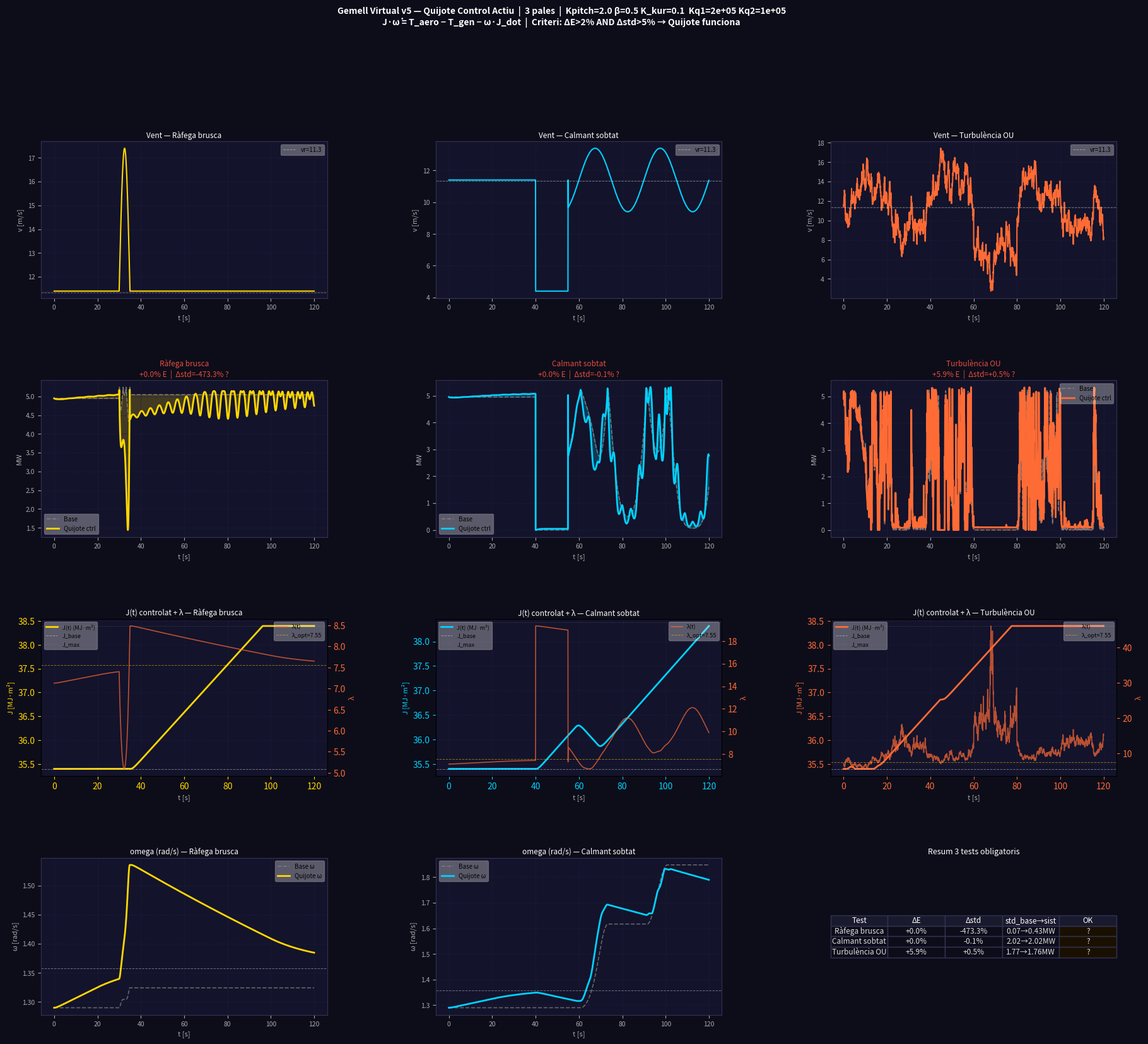

Write the Python code that produced this figure. (Note: this script raises an exception after producing the figure.)
"""
GEMELL VIRTUAL v5 — Quijote com a control actiu d'inèrcia
Víctor Manzanares Alberola — EPSA UPV Alcoi

CANVIS vs v4 (patch LeeChat):
  1. J(t) controlat per error_lambda i dω/dt (no sinusoïdal)
  2. Dinàmica omega real: J·ω̇ = T_aero - T_gen - ω·J_dot
  3. Terme -ω·J_dot implementat (ací viu Quijote)
  4. Control anticipatiu: ràfega→J↑, calmant→J↓
  5. Mesura variància P_grid (no sols mitja)
  6. Pitch asimètric: BETA suavitza 0° sense igualar 180°
  7. 3 tests obligatoris: ràfega / calmant / turbulència OU
"""
import numpy as np
import matplotlib.pyplot as plt
import matplotlib.gridspec as gridspec

np.random.seed(42)

# ============================================================
# PARÀMETRES
# ============================================================
N_PALES   = 3
KPITCH    = 2.0
BETA      = 0.5    # asimetria pitch: 0=simètric, 1=màx asimètric
K_KUR     = 0.10
RHO_FLUID = 3386.0
D_CANAL   = 0.05
V_BASE    = 11.4
DT        = 0.05

# Control Quijote
Kq1       = 2.0e5  # guany error_lambda → J_dot
Kq2       = 1.0e5  # guany amortiment  → J_dot
J_DOT_MAX = 5e4    # kg·m²/s  (límit físic actuador)
TAU_ACT   = 1.0    # s (retard actuador fluid)

# Turbina
R=63.0; P_NOM=5e6; RHO_A=1.225; Cp_max=0.45; lam_opt=7.55
A_rot=np.pi*R**2
vr=(P_NOM/(0.5*RHO_A*A_rot*Cp_max))**(1/3)
omR=lam_opt*vr/R
R_hub=5.0; R_tip=55.0
A_can=np.pi*(D_CANAL/2)**2
J_base=3.54e7

# Límits J
m_q=RHO_FLUID*A_can*(R_tip-R_hub)
dJ_max=N_PALES*m_q*(R_tip**2-R_hub**2)
J_MIN=J_base; J_MAX=J_base+dJ_max

print(f"omR={omR:.3f}rad/s | vr={vr:.2f}m/s")
print(f"J_base={J_base:.2e} | J_max={J_MAX:.2e} | ΔJ={dJ_max:.2e} ({dJ_max/J_base*100:.0f}%)")

# ============================================================
# FUNCIONS
# ============================================================
def Cp_dinamica(lam, pitch_bias=0.0):
    """
    Cp(λ, pitch) dinàmic — el pitch mou λ_opt efectiu.
    pitch_bias>0 → λ_opt efectiu es desplaça lleugerament.
    Gaussiana al voltant de λ_opt.
    """
    lam_opt_eff = lam_opt + 0.3*pitch_bias  # pitch mou λ_opt
    sigma_lam   = 2.5                        # amplada corba Cp
    Cp = Cp_max * np.exp(-((lam-lam_opt_eff)/sigma_lam)**2)
    return float(np.clip(Cp, 0.0, Cp_max))

def pitch_asimetric(theta_i, omega, dJdt):
    """
    Pitch asimètric (LeeChat + Víctor):
    - 180° (avall): pitch+ màxim
    - 0°  (amunt):  pitch- parcial (BETA controla quant)
    """
    pm_base = KPITCH*np.cos(theta_i) + 0.5*omega*np.sin(theta_i) - 0.8*dJdt
    # Asimetria: redueix la component negativa a 0°
    if pm_base < 0:
        pm_base *= (1.0 - BETA * max(0.0, -np.cos(theta_i)))
    return float(np.clip(pm_base, -8.0, 8.0))

def eta_kuramoto(K):
    if K<=0: return 0.0
    return float(np.clip(0.04*(1-((K-0.10)/0.10)**2), 0.0, 0.04))

def low_pass(x_new, x_old, tau, dt):
    alpha = dt/(tau+dt)
    return alpha*x_new + (1-alpha)*x_old

# ============================================================
# PERFILS DE VENT — 3 tests obligatoris
# ============================================================
T=120.0; steps=int(T/DT); t_vec=np.arange(steps)*DT

def gen_rafega(t_vec):
    """Test 1: ràfega brusca a t=30s"""
    v=np.full(len(t_vec), V_BASE)
    for i,t in enumerate(t_vec):
        v[i]=V_BASE
        if 30<t<35: v[i]+=6.0*np.sin(np.pi*(t-30)/5)   # ràfega brusca 6m/s
        v[i]=max(3.0,v[i])
    return v

def gen_calmant(t_vec):
    """Test 2: calmant sobtat a t=40s"""
    v=np.full(len(t_vec), V_BASE)
    for i,t in enumerate(t_vec):
        v[i]=V_BASE
        if 40<t<55: v[i]=max(3.0,V_BASE-7.0)            # caiguda -7m/s brusca
        if t>55:    v[i]=V_BASE+2.0*np.sin(2*np.pi*t/30) # recuperació
        v[i]=max(3.0,v[i])
    return v

def gen_turbulencia(t_vec):
    """Test 3: turbulència OU forta (IEC classe A)"""
    ou=np.zeros(len(t_vec))
    for i in range(1,len(t_vec)):
        ou[i]=ou[i-1]-0.8*ou[i-1]*DT+1.8*np.sqrt(DT)*np.random.randn()
    v=np.zeros(len(t_vec))
    for i,t in enumerate(t_vec):
        v[i]=V_BASE+2.0*np.sin(2*np.pi*t/40)+ou[i]
        if 60<t<80: v[i]-=4.0
        v[i]=max(2.0,v[i])
    return v

tests={
    'Ràfega brusca':   gen_rafega(t_vec),
    'Calmant sobtat':  gen_calmant(t_vec),
    'Turbulència OU':  gen_turbulencia(t_vec),
}

# ============================================================
# SIMULACIÓ PRINCIPAL
# ============================================================
def simula(v_arr, amb_sistema=True):
    # Estat inicial
    omega    = omR*0.95
    omega_old= omega
    J        = J_base
    J_dot    = 0.0
    J_dot_f  = 0.0  # filtrat (retard actuador)
    thetas   = np.array([2*np.pi*i/N_PALES for i in range(N_PALES)])
    eta_K    = eta_kuramoto(K_KUR) if amb_sistema else 0.0
    pitch_bias=0.0

    # Historials
    hPaero=np.zeros(steps); hPtot=np.zeros(steps); hPgrid=np.zeros(steps)
    hom=np.zeros(steps);    hJ=np.zeros(steps);    hJdot=np.zeros(steps)
    hPbuf=np.zeros(steps);  hlam=np.zeros(steps)

    for s in range(steps):
        t=s*DT; v=v_arr[s]

        # λ actual i error
        lam_act = omega*R/max(v,0.1)
        error_lam = lam_opt - lam_act  # >0 → rotor lent → J↓

        # dω/dt (amortiment)
        domega_dt = (omega-omega_old)/DT if s>0 else 0.0
        omega_old = omega

        # =========================================
        # PATCH LEEHAT: J controlat (no sinusoïdal)
        # =========================================
        if amb_sistema:
            # Llei de control: error_lambda + amortiment
            J_dot_target = (Kq1*(-error_lam) + Kq2*(-domega_dt))
            J_dot_target = float(np.clip(J_dot_target, -J_DOT_MAX, J_DOT_MAX))
            # Retard actuador fluid (low-pass tau=1s)
            J_dot_f = low_pass(J_dot_target, J_dot_f, TAU_ACT, DT)
            J = float(np.clip(J + J_dot_f*DT, J_MIN, J_MAX))
        else:
            J=J_base; J_dot_f=0.0

        # =========================================
        # DINÀMICA OMEGA REAL (patch LeeChat):
        # J·ω̇ = T_aero - T_gen - ω·J_dot
        # =========================================
        pitch_bias = float(np.mean([KPITCH*np.cos(th) for th in thetas])) if amb_sistema else 0.0
        Cp = Cp_dinamica(lam_act, pitch_bias)
        P_aero = 0.5*RHO_A*A_rot*Cp*v**3

        # Generador: segueix P_nom fins al límit
        P_gen  = min(P_aero, P_NOM*1.05)
        T_aero = P_aero/max(omega,0.1)
        T_gen  = P_gen /max(omega,0.1)

        # EQ. MOVIMENT AMB TERME -ω·J_dot
        omega_dot = (T_aero - T_gen - omega*J_dot_f) / max(J, J_base*0.5)
        omega = float(np.clip(omega + omega_dot*DT, omR*0.3, omR*1.5))

        # Kuramoto + pitch asimètric
        dJdt_sig = J_dot_f/max(dJ_max,1.0)  # normalitzat [-1,1]
        if amb_sistema:
            for i in range(N_PALES):
                pm = pitch_asimetric(thetas[i], omega, dJdt_sig)
                kc = (K_KUR/N_PALES)*float(np.sum(np.sin(thetas-thetas[i])))
                thetas[i]+=(omega+kc+pm*0.01)*DT

        # P_grid real
        dE_rot_dt = J_dot_f*0.5*omega**2 + J*omega*omega_dot  # dE/dt = d(½Jω²)/dt
        P_grid = max(0.0, P_gen - dE_rot_dt)

        hPaero[s]=P_aero; hPtot[s]=P_gen; hPgrid[s]=P_grid
        hom[s]=omega; hJ[s]=J; hJdot[s]=J_dot_f
        hPbuf[s]=(J-J_base)/dJ_max*100  # % J usat
        hlam[s]=lam_act

    return hPaero,hPtot,hPgrid,hom,hJ,hJdot,hPbuf,hlam

# ============================================================
# EXECUTA ELS 3 TESTS
# ============================================================
print()
print(f"{'Test':20} {'η_P_grid':10} {'Millora':10} {'Δstd':10} {'Valid?'}")
print("-"*58)

resultats={}
COLS={'Ràfega brusca':'#ffd700','Calmant sobtat':'#00d2ff','Turbulència OU':'#ff6b35'}

for nom,v_arr in tests.items():
    Pb,Pt_b,Pg_b,om_b,J_b,Jd_b,buf_b,lam_b = simula(v_arr, False)
    Ps,Pt_s,Pg_s,om_s,J_s,Jd_s,buf_s,lam_s = simula(v_arr, True)

    mill  = max(0.0,(np.mean(Pg_s)-np.mean(Pg_b))/np.mean(Pg_b)*100)
    std_b = np.std(Pg_b); std_s = np.std(Pg_s)
    dstd  = (std_b-std_s)/std_b*100  # reducció variància (+ = millor)
    valid = mill>=2.0 and dstd>=5.0

    print(f"  {nom:20} {np.mean(Pg_s)/1e6:.3f}MW {mill:+9.1f}% {dstd:+9.1f}% {'✓' if valid else '?'}")

    resultats[nom]={
        'v':v_arr,'Pg_b':Pg_b,'Pg_s':Pg_s,
        'om_b':om_b,'om_s':om_s,
        'J_s':J_s,'Jd_s':Jd_s,
        'lam_b':lam_b,'lam_s':lam_s,
        'mill':mill,'dstd':dstd,'valid':valid,
        'std_b':std_b,'std_s':std_s,
        'col':COLS[nom],'buf':buf_s,
    }

# ============================================================
# GRÀFICS
# ============================================================
BG='#0d0d1a'; PAN='#13132b'
fig=plt.figure(figsize=(22,18),facecolor=BG)
gs=gridspec.GridSpec(4,3,figure=fig,hspace=0.52,wspace=0.38)

def sty(ax,t,xl='t [s]',yl=''):
    ax.set_facecolor(PAN); ax.set_title(t,color='white',fontsize=8.5,pad=4)
    ax.tick_params(colors='#aaa',labelsize=7.5)
    [sp.set_color('#333355') for sp in ax.spines.values()]
    ax.set_xlabel(xl,color='#aaa',fontsize=8); ax.set_ylabel(yl,color='#aaa',fontsize=8)
    ax.grid(color='#1e1e40',lw=0.5,ls='--')

# Fila 0: Vent dels 3 tests
for col,(nom,r) in enumerate(resultats.items()):
    ax=fig.add_subplot(gs[0,col])
    ax.plot(t_vec,r['v'],color=r['col'],lw=1.5)
    ax.axhline(vr,color='white',ls='--',lw=0.7,alpha=0.4,label=f'vr={vr:.1f}')
    ax.axhline(V_BASE,color='#888',ls=':',lw=0.5,alpha=0.5)
    ax.legend(fontsize=7,framealpha=0.3)
    sty(ax,f'Vent — {nom}','t [s]','v [m/s]')

# Fila 1: P_grid base vs sistema
for col,(nom,r) in enumerate(resultats.items()):
    ax=fig.add_subplot(gs[1,col])
    ax.plot(t_vec,r['Pg_b']/1e6,'--',color='#888',lw=1.2,alpha=0.8,label='Base')
    ax.plot(t_vec,r['Pg_s']/1e6,color=r['col'],lw=2,label='Quijote ctrl')
    ax.fill_between(t_vec,r['Pg_b']/1e6,r['Pg_s']/1e6,alpha=0.2,color=r['col'])
    vc='#00ff88' if r['valid'] else '#e74c3c'
    ax.set_title(
        f'{nom}\n+{r["mill"]:.1f}% E  |  Δstd={r["dstd"]:+.1f}% {"✓" if r["valid"] else "?"}',
        color=vc,fontsize=8.5,pad=4)
    ax.set_facecolor(PAN); ax.tick_params(colors='#aaa',labelsize=7.5)
    [sp.set_color('#333355') for sp in ax.spines.values()]
    ax.grid(color='#1e1e40',lw=0.5,ls='--')
    ax.set_xlabel('t [s]',color='#aaa',fontsize=8)
    ax.set_ylabel('MW',color='#aaa',fontsize=8)
    ax.legend(fontsize=7,framealpha=0.3)

# Fila 2: J(t) controlat + lambda
for col,(nom,r) in enumerate(resultats.items()):
    ax=fig.add_subplot(gs[2,col]); ax2=ax.twinx()
    ax.plot(t_vec,r['J_s']/1e6,color=r['col'],lw=2,label='J(t) (MJ·m²)')
    ax.axhline(J_base/1e6,color='white',ls='--',lw=0.7,alpha=0.4,label='J_base')
    ax.axhline(J_MAX/1e6, color='#888',ls=':',lw=0.7,alpha=0.4,label='J_max')
    ax2.plot(t_vec,r['lam_s'],color='#ff6b35',lw=1.2,alpha=0.7,label='λ(t)')
    ax2.axhline(lam_opt,color='#ffd700',ls='--',lw=0.7,alpha=0.5,label=f'λ_opt={lam_opt}')
    ax.set_ylabel('J [MJ·m²]',color=r['col'],fontsize=8)
    ax2.set_ylabel('λ',color='#ff6b35',fontsize=8)
    ax.tick_params(colors=r['col']); ax2.tick_params(colors='#ff6b35')
    ax.set_facecolor(PAN); ax.grid(color='#1e1e40',lw=0.5,ls='--')
    ax.set_xlabel('t [s]',color='#aaa',fontsize=8)
    ax.set_title(f'J(t) controlat + λ — {nom}',color='white',fontsize=8.5,pad=4)
    ax.legend(fontsize=6.5,framealpha=0.3,loc='upper left')
    ax2.legend(fontsize=6.5,framealpha=0.3,loc='upper right')

# Fila 3: omega + taula resum
for col,(nom,r) in enumerate(resultats.items()):
    if col < 2:
        ax=fig.add_subplot(gs[3,col])
        ax.plot(t_vec,r['om_b'],'--',color='#888',lw=1.2,alpha=0.7,label='Base ω')
        ax.plot(t_vec,r['om_s'],color=r['col'],lw=2,label='Quijote ω')
        ax.axhline(omR,color='white',ls='--',lw=0.7,alpha=0.4)
        sty(ax,f'omega (rad/s) — {nom}','t [s]','ω [rad/s]')
        ax.legend(fontsize=7,framealpha=0.3)

# Taula resum
ax=fig.add_subplot(gs[3,2]); ax.axis('off'); ax.set_facecolor('#0a0a14')
rows=[]
for nom,r in resultats.items():
    rows.append([
        nom[:14],
        f'{r["mill"]:+.1f}%',
        f'{r["dstd"]:+.1f}%',
        f'{r["std_b"]/1e6:.2f}→{r["std_s"]/1e6:.2f}MW',
        '✓' if r['valid'] else '?'
    ])
tbl=ax.table(
    cellText=rows,
    colLabels=['Test','ΔE','Δstd','std_base→sist','OK'],
    loc='center',cellLoc='center')
tbl.auto_set_font_size(False); tbl.set_fontsize(8.5)
for (r,c),cell in tbl.get_celld().items():
    bg='#1a1a2e' if r==0 else '#0d0d1a'
    if r>0 and c==4:
        bg='#003322' if rows[r-1][4]=='✓' else '#1a1000'
    cell.set_facecolor(bg)
    cell.set_text_props(color='white' if r==0 else '#ddd')
    cell.set_edgecolor('#333355')
ax.set_title('Resum 3 tests obligatoris',color='white',fontsize=9,pad=4)

fig.suptitle(
    f'Gemell Virtual v5 — Quijote Control Actiu  |  {N_PALES} pales  |  '
    f'Kpitch={KPITCH} β={BETA} K_kur={K_KUR}  Kq1={Kq1:.0e} Kq2={Kq2:.0e}\n'
    f'J·ω̇ = T_aero − T_gen − ω·J_dot  |  '
    f'Criteri: ΔE>2% AND Δstd>5% → Quijote funciona',
    color='white',fontsize=10,fontweight='bold',y=0.999)

out='/mnt/user-data/outputs/gemelo_v5_quijote_control.png'
plt.savefig(out,dpi=150,bbox_inches='tight',facecolor=BG)
plt.close()
print(f"\n  Gràfic: {out}")
